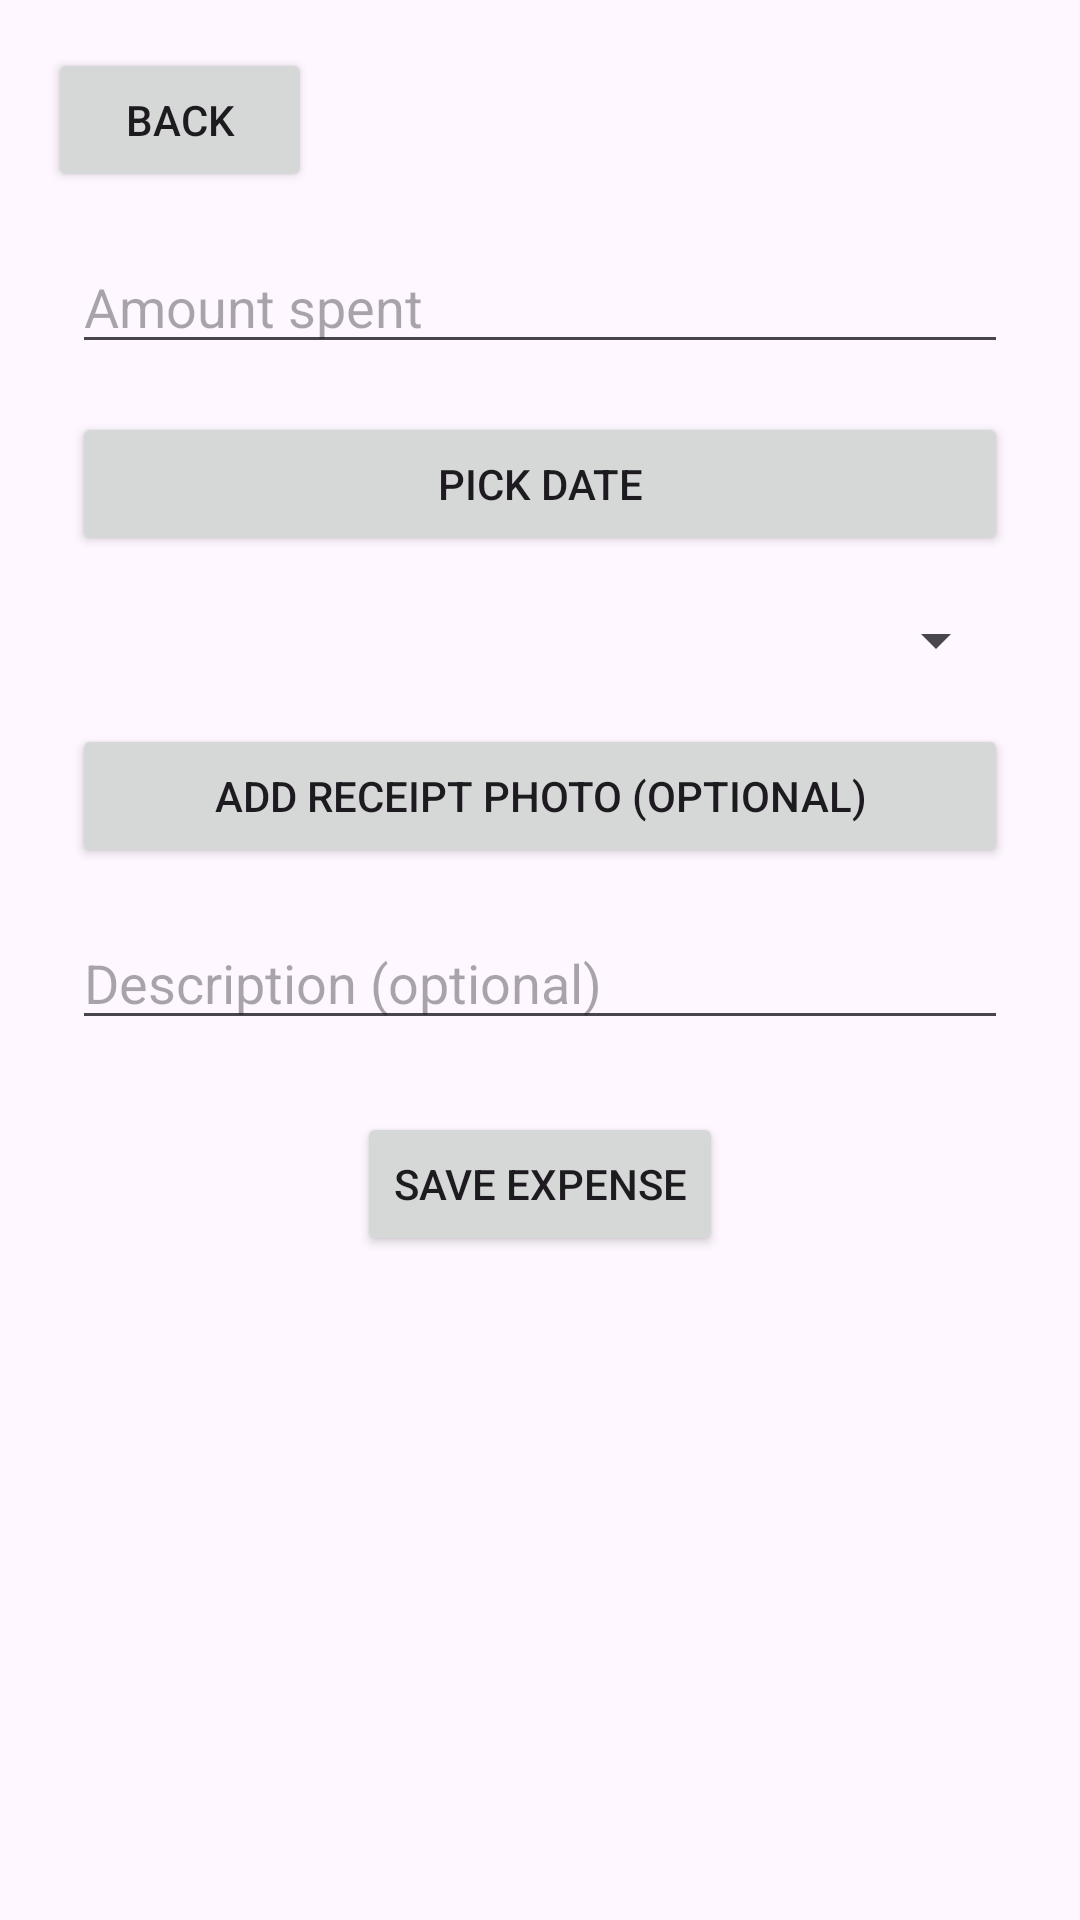

Here is an Android app screen rendered from its layout file. Give the layout XML and the strings, colors and styles it references.
<!-- AndroidManifest.xml: application theme Theme.Jarzy -->
<!-- res/layout/activity_add_expense.xml -->
<?xml version="1.0" encoding="utf-8"?>
<androidx.constraintlayout.widget.ConstraintLayout xmlns:android="http://schemas.android.com/apk/res/android"
    xmlns:app="http://schemas.android.com/apk/res-auto"
    xmlns:tools="http://schemas.android.com/tools"
    android:layout_width="match_parent"
    android:layout_height="match_parent"
    tools:context=".AddExpenseActivity">

    <Button
        android:id="@+id/btnBack"
        android:layout_width="wrap_content"
        android:layout_height="wrap_content"
        android:text="Back"
        app:layout_constraintTop_toTopOf="parent"
        app:layout_constraintStart_toStartOf="parent"
        android:layout_marginTop="16dp"
        android:layout_marginStart="16dp" />

    <EditText
        android:id="@+id/etAmount"
        android:layout_width="0dp"
        android:layout_height="wrap_content"
        android:hint="Amount spent"
        android:inputType="numberDecimal"
        app:layout_constraintTop_toBottomOf="@id/btnBack"
        app:layout_constraintStart_toStartOf="parent"
        app:layout_constraintEnd_toEndOf="parent"
        android:layout_marginTop="16dp"
        android:layout_marginStart="24dp"
        android:layout_marginEnd="24dp" />

    <Button
        android:id="@+id/btnPickDate"
        android:layout_width="0dp"
        android:layout_height="wrap_content"
        android:text="Pick Date"
        app:layout_constraintTop_toBottomOf="@id/etAmount"
        app:layout_constraintStart_toStartOf="parent"
        app:layout_constraintEnd_toEndOf="parent"
        android:layout_marginTop="16dp"
        android:layout_marginStart="24dp"
        android:layout_marginEnd="24dp" />

    <Spinner
        android:id="@+id/spinnerCategory"
        android:layout_width="0dp"
        android:layout_height="wrap_content"
        app:layout_constraintTop_toBottomOf="@id/btnPickDate"
        app:layout_constraintStart_toStartOf="parent"
        app:layout_constraintEnd_toEndOf="parent"
        android:layout_marginTop="16dp"
        android:layout_marginStart="24dp"
        android:layout_marginEnd="24dp" />

    <Button
        android:id="@+id/btnAddPhoto"
        android:layout_width="0dp"
        android:layout_height="wrap_content"
        android:text="Add Receipt Photo (Optional)"
        app:layout_constraintTop_toBottomOf="@id/spinnerCategory"
        app:layout_constraintStart_toStartOf="parent"
        app:layout_constraintEnd_toEndOf="parent"
        android:layout_marginTop="16dp"
        android:layout_marginStart="24dp"
        android:layout_marginEnd="24dp" />

    <ImageView
        android:id="@+id/ivReceiptPreview"
        android:layout_width="100dp"
        android:layout_height="100dp"
        android:visibility="gone"
        android:contentDescription="Receipt photo preview"
        android:scaleType="centerCrop"
        app:layout_constraintTop_toBottomOf="@id/btnAddPhoto"
        app:layout_constraintStart_toStartOf="parent"
        app:layout_constraintEnd_toEndOf="parent"
        android:layout_marginTop="8dp" />

    <EditText
        android:id="@+id/etDescription"
        android:layout_width="0dp"
        android:layout_height="wrap_content"
        android:hint="Description (optional)"
        android:inputType="text"
        app:layout_constraintTop_toBottomOf="@id/ivReceiptPreview"
        app:layout_constraintStart_toStartOf="parent"
        app:layout_constraintEnd_toEndOf="parent"
        android:layout_marginTop="16dp"
        android:layout_marginStart="24dp"
        android:layout_marginEnd="24dp" />

    <Button
        android:id="@+id/btnSaveExpense"
        android:layout_width="wrap_content"
        android:layout_height="wrap_content"
        android:text="Save Expense"
        app:layout_constraintTop_toBottomOf="@id/etDescription"
        app:layout_constraintStart_toStartOf="parent"
        app:layout_constraintEnd_toEndOf="parent"
        android:layout_marginTop="24dp" />

    <TextView
        android:id="@+id/tvExpenseError"
        android:layout_width="0dp"
        android:layout_height="wrap_content"
        android:textColor="#FF0000"
        app:layout_constraintTop_toBottomOf="@id/btnSaveExpense"
        app:layout_constraintStart_toStartOf="parent"
        app:layout_constraintEnd_toEndOf="parent"
        android:layout_marginTop="16dp"
        android:layout_marginStart="24dp"
        android:layout_marginEnd="24dp" />

</androidx.constraintlayout.widget.ConstraintLayout>
<!-- resources referenced by this layout -->
<resources>
  <style name="Theme.Jarzy" parent="Base.Theme.Jarzy" />
  <style name="Base.Theme.Jarzy" parent="Theme.Material3.DayNight.NoActionBar">
          <item name="colorPrimary">@color/jarzy_blue</item>
      </style>
  <color name="jarzy_blue">#3D6FB4</color>
</resources>
